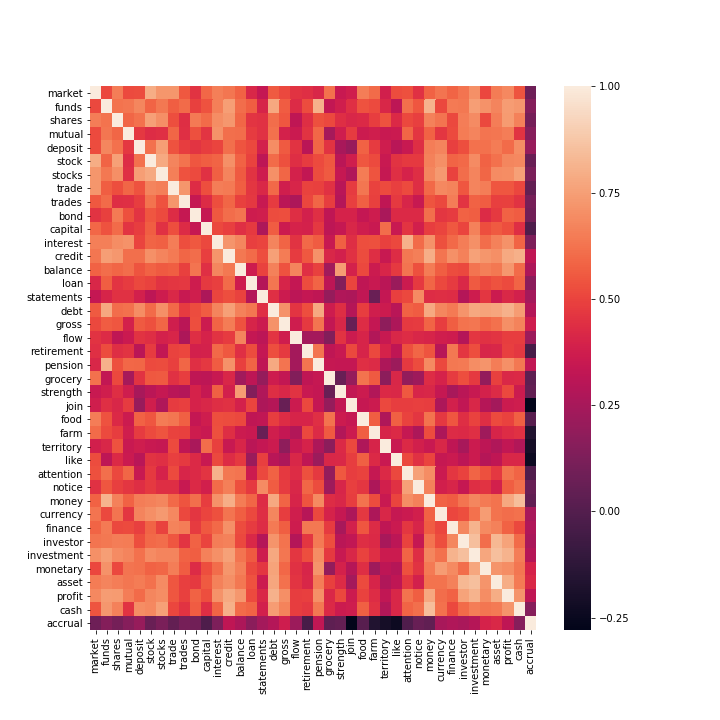

Values plotted in this chart, from the file beside it:
, market, funds, shares, mutual, deposit, stock, stocks, trade, trades, bond, capital, interest, credit, balance, loan, statements, debt, gross, flow, retirement, pension, grocery, strength
market, 1, 0.5132, 0.6538, 0.5163, 0.5203, 0.7915, 0.7212, 0.7211, 0.5512, 0.4519, 0.592, 0.6564, 0.6304, 0.5791, 0.4114, 0.3402, 0.5593, 0.5114, 0.455, 0.4434, 0.414, 0.6188, 0.3521
funds, 0.5132, 1, 0.6204, 0.6347, 0.6782, 0.5816, 0.6383, 0.5666, 0.6027, 0.4927, 0.5383, 0.66, 0.7481, 0.6071, 0.5668, 0.4032, 0.7761, 0.5625, 0.4258, 0.5243, 0.8096, 0.3312, 0.3799
shares, 0.6538, 0.6204, 1, 0.5899, 0.6201, 0.7504, 0.701, 0.529, 0.4393, 0.641, 0.6036, 0.6958, 0.7298, 0.5902, 0.4565, 0.4481, 0.6082, 0.5488, 0.3247, 0.4361, 0.5339, 0.5128, 0.438
mutual, 0.5163, 0.6347, 0.5899, 1, 0.4678, 0.4306, 0.4413, 0.5891, 0.4403, 0.533, 0.4585, 0.7128, 0.6106, 0.609, 0.4756, 0.4502, 0.6184, 0.3946, 0.3602, 0.4517, 0.594, 0.2482, 0.3737
deposit, 0.5203, 0.6782, 0.6201, 0.4678, 1.0, 0.6189, 0.7454, 0.5386, 0.4822, 0.4568, 0.4835, 0.5017, 0.6122, 0.5437, 0.515, 0.3858, 0.6988, 0.5587, 0.4548, 0.3061, 0.5853, 0.4537, 0.2511
stock, 0.7915, 0.5816, 0.7504, 0.4306, 0.6189, 1, 0.7836, 0.6716, 0.6207, 0.5475, 0.5702, 0.5837, 0.7095, 0.5762, 0.4955, 0.3179, 0.6033, 0.5352, 0.4366, 0.4782, 0.5162, 0.5542, 0.3095
stocks, 0.7212, 0.6383, 0.701, 0.4413, 0.7454, 0.7836, 1, 0.6592, 0.5396, 0.5162, 0.4456, 0.5733, 0.6702, 0.5575, 0.4518, 0.3683, 0.7053, 0.5857, 0.3914, 0.3344, 0.5225, 0.5579, 0.3416
trade, 0.7211, 0.5666, 0.529, 0.5891, 0.5386, 0.6716, 0.6592, 1, 0.7204, 0.4332, 0.5297, 0.6505, 0.6425, 0.5673, 0.4613, 0.4154, 0.596, 0.379, 0.4081, 0.4973, 0.4936, 0.4475, 0.3033
trades, 0.5512, 0.6027, 0.4393, 0.4403, 0.4822, 0.6207, 0.5396, 0.7204, 1, 0.3431, 0.4258, 0.526, 0.5901, 0.4951, 0.4665, 0.3501, 0.4777, 0.3099, 0.2661, 0.5101, 0.5893, 0.4803, 0.287
bond, 0.4519, 0.4927, 0.641, 0.533, 0.4568, 0.5475, 0.5162, 0.4332, 0.3431, 1, 0.3435, 0.5526, 0.6053, 0.6286, 0.3679, 0.3757, 0.5234, 0.5302, 0.4371, 0.3881, 0.4406, 0.3237, 0.3962
capital, 0.592, 0.5383, 0.6036, 0.4585, 0.4835, 0.5702, 0.4456, 0.5297, 0.4258, 0.3435, 1, 0.5142, 0.4871, 0.4403, 0.4748, 0.27, 0.5629, 0.363, 0.3976, 0.3909, 0.4699, 0.3191, 0.3453
interest, 0.6564, 0.66, 0.6958, 0.7128, 0.5017, 0.5837, 0.5733, 0.6505, 0.526, 0.5526, 0.5142, 1, 0.7187, 0.6762, 0.4855, 0.5029, 0.6742, 0.5833, 0.455, 0.5996, 0.5615, 0.3487, 0.5714
credit, 0.6304, 0.7481, 0.7298, 0.6106, 0.6122, 0.7095, 0.6702, 0.6425, 0.5901, 0.6053, 0.4871, 0.7187, 1.0, 0.639, 0.6015, 0.528, 0.7544, 0.6476, 0.4766, 0.5531, 0.7138, 0.4134, 0.3857
balance, 0.5791, 0.6071, 0.5902, 0.609, 0.5437, 0.5762, 0.5575, 0.5673, 0.4951, 0.6286, 0.4403, 0.6762, 0.639, 1.0, 0.367, 0.4995, 0.6607, 0.5367, 0.6734, 0.4414, 0.495, 0.231, 0.7419
loan, 0.4114, 0.5668, 0.4565, 0.4756, 0.515, 0.4955, 0.4518, 0.4613, 0.4665, 0.3679, 0.4748, 0.4855, 0.6015, 0.367, 1, 0.2861, 0.635, 0.4016, 0.3377, 0.5246, 0.5846, 0.3159, 0.1431
statements, 0.3402, 0.4032, 0.4481, 0.4502, 0.3858, 0.3179, 0.3683, 0.4154, 0.3501, 0.3757, 0.27, 0.5029, 0.528, 0.4995, 0.2861, 1, 0.4448, 0.3634, 0.3152, 0.3402, 0.3213, 0.1954, 0.2755
debt, 0.5593, 0.7761, 0.6082, 0.6184, 0.6988, 0.6033, 0.7053, 0.596, 0.4777, 0.5234, 0.5629, 0.6742, 0.7544, 0.6607, 0.635, 0.4448, 1.0, 0.7143, 0.4554, 0.5273, 0.7832, 0.3655, 0.4384
gross, 0.5114, 0.5625, 0.5488, 0.3946, 0.5587, 0.5352, 0.5857, 0.379, 0.3099, 0.5302, 0.363, 0.5833, 0.6476, 0.5367, 0.4016, 0.3634, 0.7143, 1, 0.3737, 0.4708, 0.6281, 0.3317, 0.4125
flow, 0.455, 0.4258, 0.3247, 0.3602, 0.4548, 0.4366, 0.3914, 0.4081, 0.2661, 0.4371, 0.3976, 0.455, 0.4766, 0.6734, 0.3377, 0.3152, 0.4554, 0.3737, 1, 0.2453, 0.2433, 0.1428, 0.454
retirement, 0.4434, 0.5243, 0.4361, 0.4517, 0.3061, 0.4782, 0.3344, 0.4973, 0.5101, 0.3881, 0.3909, 0.5996, 0.5531, 0.4414, 0.5246, 0.3402, 0.5273, 0.4708, 0.2453, 1, 0.6256, 0.324, 0.3521
pension, 0.414, 0.8096, 0.5339, 0.594, 0.5853, 0.5162, 0.5225, 0.4936, 0.5893, 0.4406, 0.4699, 0.5615, 0.7138, 0.495, 0.5846, 0.3213, 0.7832, 0.6281, 0.2433, 0.6256, 1, 0.3423, 0.3379
grocery, 0.6188, 0.3312, 0.5128, 0.2482, 0.4537, 0.5542, 0.5579, 0.4475, 0.4803, 0.3237, 0.3191, 0.3487, 0.4134, 0.231, 0.3159, 0.1954, 0.3655, 0.3317, 0.1428, 0.324, 0.3423, 1, 0.06147
strength, 0.3521, 0.3799, 0.438, 0.3737, 0.2511, 0.3095, 0.3416, 0.3033, 0.287, 0.3962, 0.3453, 0.5714, 0.3857, 0.7419, 0.1431, 0.2755, 0.4384, 0.4125, 0.454, 0.3521, 0.3379, 0.06147, 1
join, 0.3755, 0.4422, 0.4142, 0.4802, 0.2068, 0.38, 0.2776, 0.4777, 0.4856, 0.3992, 0.4123, 0.4375, 0.4487, 0.3938, 0.5022, 0.2666, 0.2943, 0.06391, 0.3632, 0.5119, 0.3373, 0.1964, 0.3333
food, 0.6539, 0.5396, 0.4234, 0.3618, 0.5764, 0.5453, 0.6459, 0.6311, 0.5714, 0.3378, 0.3735, 0.5293, 0.5209, 0.5152, 0.3247, 0.3269, 0.484, 0.4344, 0.4021, 0.4005, 0.4431, 0.6235, 0.3607
farm, 0.6009, 0.5154, 0.482, 0.3753, 0.4754, 0.5175, 0.5411, 0.4957, 0.4915, 0.3654, 0.3518, 0.5328, 0.4395, 0.3624, 0.3531, 0.06564, 0.3763, 0.339, 0.2827, 0.5151, 0.4257, 0.5575, 0.282
territory, 0.3834, 0.4126, 0.5381, 0.3535, 0.3707, 0.3542, 0.3405, 0.5201, 0.324, 0.2603, 0.6069, 0.4909, 0.3488, 0.4084, 0.3095, 0.3385, 0.3625, 0.1784, 0.3469, 0.3957, 0.2697, 0.1721, 0.4221
like, 0.5222, 0.3162, 0.4248, 0.359, 0.3017, 0.4527, 0.4434, 0.4884, 0.474, 0.425, 0.3518, 0.5137, 0.4349, 0.4709, 0.211, 0.4853, 0.3021, 0.27, 0.4144, 0.3206, 0.2163, 0.4104, 0.4198
attention, 0.5317, 0.6124, 0.5105, 0.586, 0.3482, 0.4729, 0.3973, 0.5198, 0.4096, 0.4211, 0.4561, 0.8056, 0.6389, 0.627, 0.3647, 0.5148, 0.5794, 0.4732, 0.4349, 0.5339, 0.4737, 0.1948, 0.5523
notice, 0.4472, 0.5473, 0.487, 0.4626, 0.4379, 0.4725, 0.439, 0.4398, 0.349, 0.4206, 0.3813, 0.6007, 0.6559, 0.5342, 0.4737, 0.6929, 0.5649, 0.4779, 0.4121, 0.5856, 0.5238, 0.2207, 0.4059
money, 0.5802, 0.8125, 0.6645, 0.5773, 0.6533, 0.6629, 0.6776, 0.5998, 0.5418, 0.6109, 0.4828, 0.7107, 0.7983, 0.6469, 0.5852, 0.4323, 0.7833, 0.5812, 0.4011, 0.5451, 0.6881, 0.4323, 0.4148
currency, 0.6269, 0.5115, 0.6279, 0.4626, 0.675, 0.702, 0.7311, 0.6847, 0.5117, 0.4616, 0.5052, 0.5307, 0.627, 0.5681, 0.512, 0.4389, 0.6792, 0.4832, 0.3754, 0.3001, 0.5103, 0.396, 0.3412
finance, 0.5812, 0.643, 0.5145, 0.5199, 0.4893, 0.5831, 0.4977, 0.6689, 0.6526, 0.4801, 0.5547, 0.5984, 0.7079, 0.5225, 0.4758, 0.4306, 0.6402, 0.5665, 0.3656, 0.636, 0.6372, 0.4763, 0.2526
investor, 0.6281, 0.638, 0.6533, 0.6458, 0.5272, 0.5992, 0.6062, 0.5465, 0.4572, 0.5772, 0.5027, 0.6542, 0.6621, 0.5123, 0.416, 0.2895, 0.7154, 0.6216, 0.2895, 0.4639, 0.642, 0.5261, 0.3073
investment, 0.7097, 0.7491, 0.6921, 0.673, 0.6153, 0.6945, 0.6714, 0.6737, 0.5795, 0.5663, 0.6622, 0.7053, 0.7591, 0.6272, 0.5578, 0.3658, 0.7798, 0.6347, 0.4649, 0.5286, 0.6973, 0.4748, 0.3497
monetary, 0.5075, 0.7145, 0.5113, 0.6263, 0.617, 0.5753, 0.5863, 0.6518, 0.5618, 0.4295, 0.5296, 0.6053, 0.724, 0.6582, 0.5104, 0.4634, 0.7651, 0.5915, 0.4464, 0.4087, 0.7197, 0.1907, 0.3906
asset, 0.6471, 0.6746, 0.6532, 0.6311, 0.6493, 0.6191, 0.6938, 0.5495, 0.4902, 0.4744, 0.5594, 0.6621, 0.7003, 0.6396, 0.5385, 0.3631, 0.7747, 0.6185, 0.4555, 0.4141, 0.6536, 0.4928, 0.4278
profit, 0.6848, 0.7451, 0.7356, 0.6529, 0.6029, 0.6788, 0.6968, 0.5454, 0.4941, 0.5771, 0.5297, 0.712, 0.7814, 0.7259, 0.5179, 0.4154, 0.8077, 0.7043, 0.4809, 0.4888, 0.7091, 0.4197, 0.5109
cash, 0.5435, 0.7293, 0.6636, 0.4548, 0.6976, 0.6843, 0.7535, 0.506, 0.4542, 0.5649, 0.4354, 0.5823, 0.8008, 0.6027, 0.5816, 0.3857, 0.7403, 0.6679, 0.4808, 0.4681, 0.6399, 0.4215, 0.3644
accrual, 0.08395, 0.1492, 0.1042, 0.1531, 0.2006, 0.06559, 0.1178, 0.04614, 0.1081, 0.09315, -0.01857, 0.1294, 0.3212, 0.2698, 0.1699, 0.2436, 0.2893, 0.3744, 0.2187, -0.03611, 0.3279, 0.03083, 0.04625
